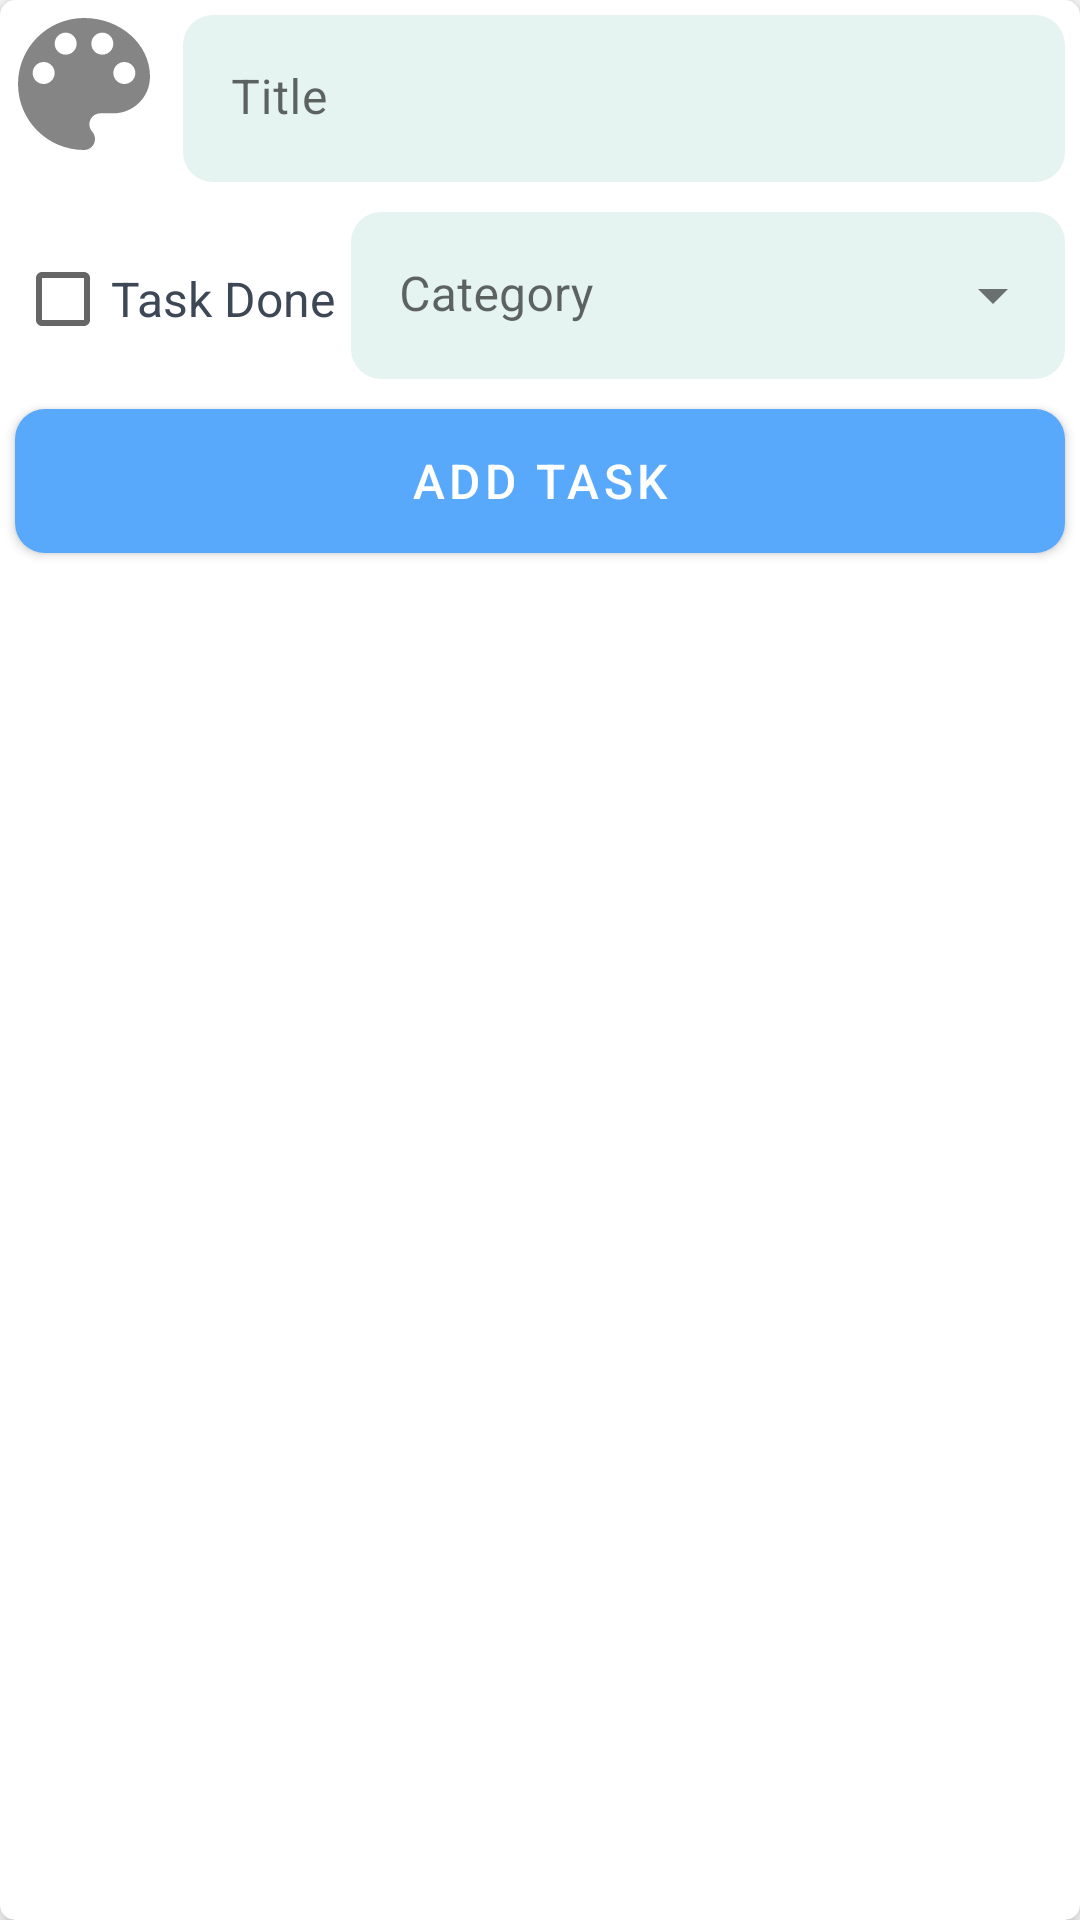

The Android layout XML behind this screen, and the referenced resources:
<!-- AndroidManifest.xml: application theme Theme.NotePad -->
<!-- res/layout/layout_bottom_sheet_add_task.xml -->
<?xml version="1.0" encoding="utf-8"?>
<androidx.cardview.widget.CardView xmlns:android="http://schemas.android.com/apk/res/android"
    xmlns:app="http://schemas.android.com/apk/res-auto"
    android:layout_width="match_parent"
    android:layout_height="wrap_content"
    android:padding="5dp"
    app:cardBackgroundColor="?attr/backgroundColor"
    app:cardCornerRadius="5dp"
    app:cardElevation="5dp"
    app:layout_behavior="android.support.design.widget.BottomSheetBehavior">

    <RelativeLayout
        android:layout_width="match_parent"
        android:layout_height="wrap_content">

        <ImageView
            android:id="@+id/imageViewChooseColor"
            android:layout_width="50dp"
            android:layout_height="50dp"
            android:layout_alignParentLeft="true"
            android:layout_margin="3dp"
            android:padding="3dp"
            android:src="@drawable/ic_color_palette" />

        <com.google.android.material.textfield.TextInputLayout
            android:id="@+id/textLayoutTitle"
            style="@style/textinputlayout_large"
            android:layout_width="match_parent"
            android:layout_height="wrap_content"
            android:layout_margin="5dp"
            android:layout_toRightOf="@id/imageViewChooseColor"
            app:boxBackgroundMode="filled"
            app:boxCornerRadiusBottomEnd="10dp"
            app:boxCornerRadiusBottomStart="10dp"
            app:boxCornerRadiusTopEnd="10dp"
            app:boxCornerRadiusTopStart="10dp"
            app:boxStrokeWidth="0dp"
            app:boxStrokeWidthFocused="0dp"
            app:endIconMode="clear_text">
            <com.google.android.material.textfield.TextInputEditText
                android:id="@+id/edittextTitle"
                style="@style/textViewTitle"
                android:layout_width="match_parent"
                android:layout_height="wrap_content"
                android:cursorVisible="true"
                android:hint="@string/title"
                android:maxLines="1"
                android:textAlignment="textStart" />
        </com.google.android.material.textfield.TextInputLayout>

        <CheckBox
            android:id="@+id/checkBoxIsChecked"
            style="@style/textViewTitle"
            android:layout_width="wrap_content"
            android:layout_height="wrap_content"
            android:layout_below="@id/textLayoutTitle"
            android:layout_alignParentLeft="true"
            android:layout_marginLeft="5dp"
            android:layout_marginTop="10dp"
            android:maxLines="1"
            android:text="@string/task_done" />

        <com.google.android.material.textfield.TextInputLayout
            android:id="@+id/spinnerCategoryLayout"
            style="@style/Widget.MaterialComponents.TextInputLayout.FilledBox.ExposedDropdownMenu"
            android:layout_width="wrap_content"
            android:layout_height="wrap_content"
            android:layout_below="@id/textLayoutTitle"
            android:layout_alignParentRight="true"
            android:layout_margin="5dp"
            android:layout_toRightOf="@id/checkBoxIsChecked"
            android:hint="@string/category"
            android:minWidth="150dp"
            app:boxBackgroundColor="?attr/searchBox"
            app:boxCornerRadiusBottomEnd="10dp"
            app:boxCornerRadiusBottomStart="10dp"
            app:boxCornerRadiusTopEnd="10dp"
            app:boxCornerRadiusTopStart="10dp"
            app:boxStrokeColor="#00000000"
            app:boxStrokeWidth="0dp">

            <androidx.appcompat.widget.AppCompatAutoCompleteTextView
                android:id="@+id/spinnerCategory"
                android:layout_width="match_parent"
                android:layout_height="wrap_content"
                android:clickable="true"
                android:dropDownHeight="wrap_content"
                android:focusable="false"/>
        </com.google.android.material.textfield.TextInputLayout>

        <com.google.android.material.button.MaterialButton
            android:id="@+id/buttonAddCategory"
            style="@style/firstButton"
            android:layout_width="match_parent"
            android:layout_height="wrap_content"
            android:layout_below="@id/spinnerCategoryLayout"
            android:layout_margin="5dp"
            android:text="@string/task_add" />

    </RelativeLayout>

</androidx.cardview.widget.CardView>
<!-- resources referenced by this layout -->
<resources>
  <string name="category">Category</string>
  <string name="task_add">Add Task</string>
  <string name="task_done">Task Done</string>
  <string name="title">Title</string>
  <style name="firstButton" parent="Widget.MaterialComponents.Button">
          <item name="android:background">@drawable/first_button</item>
          <item name="fontPath">shabnamMedium.ttf</item>
          <item name="android:textColor">@color/white</item>
          <item name="android:textSize">16sp</item>
          <item name="android:paddingLeft">5dp</item>
          <item name="android:paddingRight">5dp</item>
          <item name="android:paddingTop">3dp</item>
          <item name="android:paddingBottom">3dp</item>
      </style>
  <style name="textViewTitle">
          <item name="android:textSize">16sp</item>
          <item name="android:textColor">?attr/textColor</item>
          <item name="fontPath">shabnamMedium.ttf</item>
      </style>
  <style name="textinputlayout_large" parent="Widget.MaterialComponents.TextInputLayout.FilledBox">
          <item name="boxBackgroundColor">?attr/searchBox</item>
          <item name="fontPath">shabnamMedium.ttf</item>
          <item name="backgroundColor">#00000000</item>
          <item name="android:textSize">18sp</item>
          <item name="hintTextColor">?attr/colorAccent</item>
          <item name="errorTextColor">?attr/colorAccent</item>
          <item name="android:textColor">?attr/textColor</item>
      </style>
  <style name="Theme.NotePad" parent="Theme.MaterialComponents.Light.NoActionBar">
          
          <item name="colorPrimary">@color/color_accent</item>
          <item name="colorPrimaryVariant">@color/message_error</item>
          <item name="colorOnPrimary">@color/message_success</item>
  
          <item name="colorAccent">@color/color_accent</item>
          <item name="messageSuccess">@color/message_success</item>
          <item name="messageInfo">@color/message_info</item>
          <item name="messageError">@color/message_error</item>
          <item name="backgroundColor">@color/white</item>
          <item name="searchBox">@color/search_box</item>
          <item name="textColor">@color/text_color</item>
          <item name="textDescription">@color/text_description</item>
      </style>
  <!-- drawable first_button (drawable) -->
  <?xml version="1.0" encoding="UTF-8"?>
  <selector xmlns:android="http://schemas.android.com/apk/res/android">
  
      <item android:state_pressed="true">
  
          <shape>
  
              <solid android:color="?attr/colorAccent" />
  
              <corners
                  android:bottomLeftRadius="10dp"
                  android:bottomRightRadius="10dp"
                  android:topLeftRadius="10dp"
                  android:topRightRadius="10dp" />
  
          </shape>
  
      </item>
  
      <item>
  
          <shape>
  
              <solid
                  android:color="?attr/colorAccent" />
  
              <corners
                  android:bottomLeftRadius="10dp"
                  android:bottomRightRadius="10dp"
                  android:topLeftRadius="10dp"
                  android:topRightRadius="10dp" />
  
              <padding
                  android:bottom="5dp"
                  android:left="5dp"
                  android:right="5dp"
                  android:top="5dp" />
  
          </shape>
  
      </item>
  
  </selector>
  <color name="white">#ffffff</color>
  <color name="color_accent">#58A9FB</color>
  <color name="message_error">#f480a6</color>
  <color name="message_success">#03edbf</color>
  <color name="message_info">#00f6eb</color>
  <color name="search_box">#e6f4f1</color>
  <color name="text_color">#3e4756</color>
  <color name="text_description">#a2acbd</color>
</resources>
